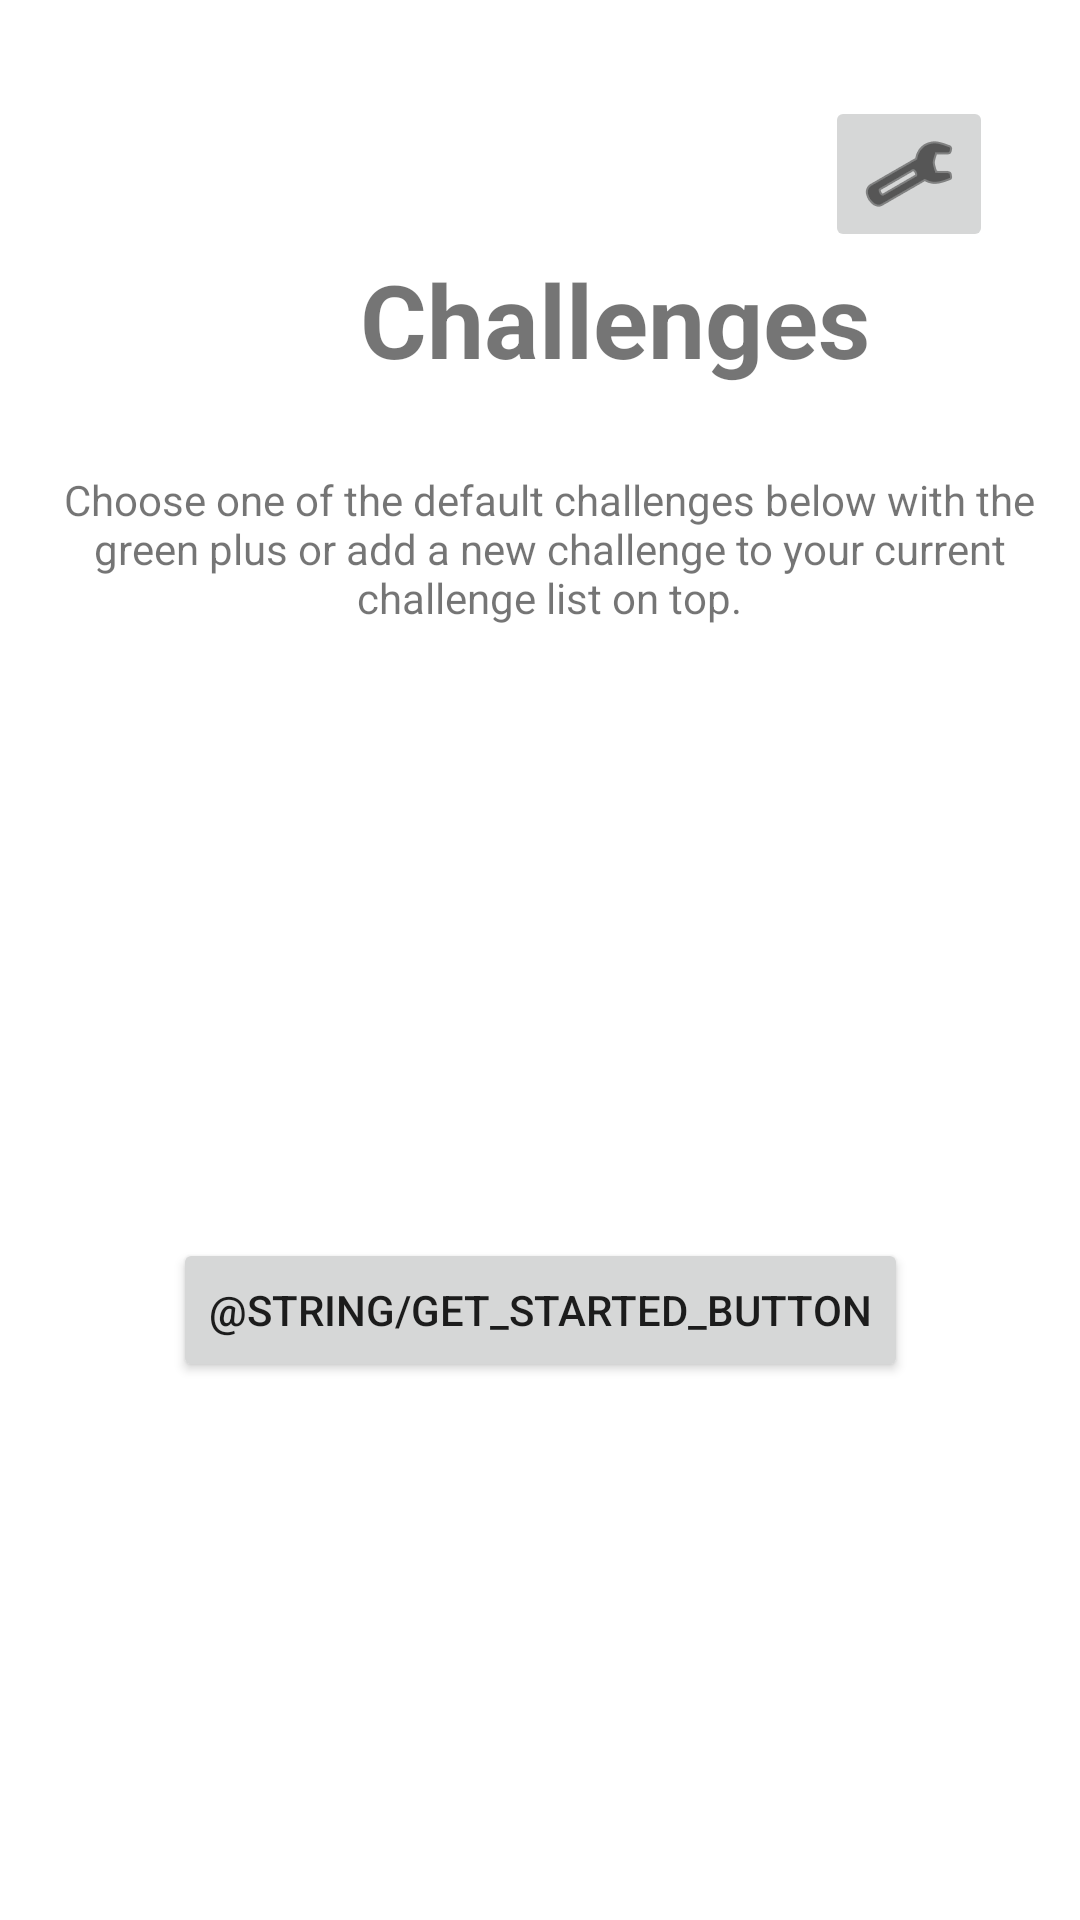

Here is an Android app screen rendered from its layout file. Give the layout XML and the strings, colors and styles it references.
<!-- AndroidManifest.xml: application theme Theme.BeSportive -->
<!-- res/layout/fragment_configure_challenges.xml -->
<?xml version="1.0" encoding="utf-8"?>
<androidx.constraintlayout.widget.ConstraintLayout xmlns:android="http://schemas.android.com/apk/res/android"
    xmlns:app="http://schemas.android.com/apk/res-auto"
    xmlns:tools="http://schemas.android.com/tools"
    android:layout_width="match_parent"
    android:layout_height="match_parent">

    <ImageView
        android:id="@+id/imageView"
        android:layout_width="40dp"
        android:layout_height="44dp"
        android:layout_marginStart="52dp"
        android:layout_marginTop="32dp"
        app:layout_constraintStart_toStartOf="parent"
        app:layout_constraintTop_toTopOf="parent"
        tools:srcCompat="@tools:sample/avatars" />

    <ImageView
        android:id="@+id/imageView3"
        android:layout_width="wrap_content"
        android:layout_height="wrap_content"
        android:layout_marginTop="32dp"
        app:layout_constraintBottom_toBottomOf="parent"
        app:layout_constraintEnd_toEndOf="parent"
        app:layout_constraintStart_toStartOf="parent"
        app:layout_constraintTop_toTopOf="parent"
        app:layout_constraintVertical_bias="0.019"
        app:srcCompat="@drawable/logo_2" />


    <ImageButton
        android:layout_width="wrap_content"
        android:layout_height="wrap_content"
        android:layout_marginTop="32dp"
        android:layout_marginEnd="29dp"
        android:contentDescription="A tiny Android icon"
        android:src="@android:drawable/ic_menu_preferences"
        app:layout_constraintEnd_toEndOf="parent"
        app:layout_constraintTop_toTopOf="parent"
        app:tint="#000000"
        tools:src="@android:drawable/ic_menu_preferences" />

    <TextView
        android:id="@+id/textView13"
        android:layout_width="wrap_content"
        android:layout_height="wrap_content"
        android:layout_marginStart="120dp"
        android:layout_marginTop="40dp"
        android:layout_marginEnd="121dp"
        android:text="Challenges"
        android:textSize="34sp"
        android:textStyle="bold"
        app:layout_constraintEnd_toEndOf="parent"
        app:layout_constraintHorizontal_bias="0.0"
        app:layout_constraintStart_toStartOf="parent"
        app:layout_constraintTop_toBottomOf="@+id/imageView3" />

    <TextView
        android:id="@+id/textView21"
        android:layout_width="332dp"
        android:layout_height="76dp"
        android:layout_marginStart="174dp"
        android:layout_marginTop="28dp"
        android:layout_marginEnd="179dp"
        android:text="Choose one of the default challenges below with the green plus or add a new challenge to your current challenge list on top."
        android:textAlignment="center"
        app:layout_constraintEnd_toEndOf="parent"
        app:layout_constraintHorizontal_bias="0.484"
        app:layout_constraintStart_toStartOf="parent"
        app:layout_constraintTop_toBottomOf="@+id/textView13" />

    <com.google.android.material.textfield.TextInputLayout
        android:layout_width="match_parent"
        android:layout_height="0dp"
        android:layout_marginBottom="11dp"
        app:layout_constraintBottom_toTopOf="@+id/imageView3"
        app:layout_constraintEnd_toEndOf="parent"
        app:layout_constraintStart_toStartOf="parent"/>

    <Button
        android:id="@+id/get_started_button"
        android:layout_width="wrap_content"
        android:layout_height="wrap_content"
        android:text="@string/get_started_button"
        app:layout_constraintBottom_toBottomOf="parent"
        app:layout_constraintEnd_toEndOf="parent"
        app:layout_constraintStart_toStartOf="parent"
        app:layout_constraintTop_toBottomOf="@+id/textView21" />

</androidx.constraintlayout.widget.ConstraintLayout>
<!-- resources referenced by this layout -->
<resources>
  <style name="Theme.BeSportive" parent="Theme.MaterialComponents.DayNight.NoActionBar">
          
          <item name="colorPrimary">@color/orange_500</item>
          <item name="colorPrimaryVariant">@color/orange_700</item>
          <item name="colorOnPrimary">@color/white</item>
          
          <item name="colorSecondary">@color/green_500</item>
          <item name="colorSecondaryVariant">@color/green_900</item>
          <item name="colorOnSecondary">@color/black</item>
          
          <item name="android:statusBarColor">?attr/colorPrimaryVariant</item>
          
          <item name="materialButtonStyle">@style/Widget.App.Button</item>
          <item name="alertDialogTheme">@style/AlertDialogTheme</item>
      </style>
  <color name="orange_500">#FF9800</color>
  <color name="orange_700">#B76E2E</color>
  <color name="white">#FFFFFFFF</color>
  <color name="green_500">#49EA9E</color>
  <color name="green_900">#006837</color>
  <color name="black">#FF000000</color>
  <style name="Widget.App.Button" parent="Widget.MaterialComponents.Button.TextButton">
          <item name="android:backgroundTint">@color/orange_500</item>
          <item name="android:textColor">@color/white</item>
      </style>
  <style name="AlertDialogTheme" parent="ThemeOverlay.MaterialComponents.Dialog.Alert">
          <item name="buttonBarNegativeButtonStyle">@style/NegativeButtonStyle</item>
          <item name="buttonBarPositiveButtonStyle">@style/PositiveButtonStyle</item>
      </style>
  <style name="NegativeButtonStyle" parent="Widget.App.OutlineButton">
          <item name="android:textColor">@color/gray</item>
          <item name="strokeColor">@color/gray</item>
          <item name="android:layout_marginEnd">8dp</item>
      </style>
  <style name="PositiveButtonStyle" parent="Widget.App.Button">
          <item name="android:backgroundTint">@color/hard_red</item>
      </style>
  <style name="Widget.App.OutlineButton" parent="Widget.MaterialComponents.Button.OutlinedButton">
          <item name="android:backgroundTint">#00000000</item>
          <item name="android:textColor">@color/orange_500</item>
          <item name="strokeColor">@color/orange_500</item>
      </style>
  <color name="gray">#808080</color>
  <color name="hard_red">#F44336</color>
</resources>
